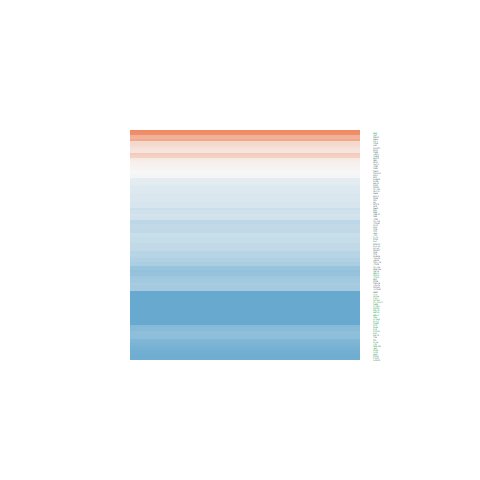

Data behind this chart, as committed beside it:
ID, logFC, AveExpr, t, P.Value, adj.P.Val, B
54502, -2.44, 17.01, -4.56, 4.93155797161951e-05, 0.00148, 1.775
4542, -0.7175, 19.71, -1.509, 0.1392, 0.3435, -5.461
1192, -0.6695, 23.83, -1.537, 0.1323, 0.3324, -5.42
4125, -0.05249, 20.1, -0.1073, 0.9151, 0.9613, -6.568
8829, 0.2365, 19.51, 0.4519, 0.6538, 0.8187, -6.472
10095, -2.429, 21.38, -5.346, 4.12854920230643e-06, 0.0002606, 4.154
9123, -2.484, 19.74, -5.451, 2.95034150377886e-06, 0.0002018, 4.477
8974, -1.554, 20.12, -3.562, 0.0009852, 0.0122, -1.062
10618, -0.9984, 18.75, -2.198, 0.03393, 0.136, -4.285
9144, -1.853, 19.86, -3.576, 0.0009461, 0.01188, -1.024
9871, -1.321, 20.27, -3.594, 0.0008984, 0.01157, -0.9756
10791, 1.277, 20.22, 2.332, 0.02493, 0.1119, -4.016
25816, -1.165, 20.35, -2.333, 0.02486, 0.1119, -4.013
752, -0.3946, 19.53, -0.8006, 0.4282, 0.6559, -6.254
375035, -0.4495, 19.13, -1.133, 0.2642, 0.4967, -5.939
30008, -0.7103, 20.1, -1.326, 0.1924, 0.4175, -5.709
5265, -1.254, 25.14, -1.841, 0.07315, 0.2253, -4.94
7076, -1.845, 22.56, -2.567, 0.0142, 0.07921, -3.516
1277, -1.032, 23.33, -0.7355, 0.4664, 0.6855, -6.304
301, 1.212, 24.88, 1.313, 0.1967, 0.4214, -5.725
435, -0.4261, 19.63, -0.9322, 0.3569, 0.5927, -6.142
3689, -1.016, 20.47, -1.885, 0.06683, 0.2138, -4.864
5054, -1.675, 20.28, -3.106, 0.003523, 0.03021, -2.247
5836, -0.7456, 22.23, -0.9796, 0.3333, 0.5709, -6.097
3073, -0.776, 21.9, -1.553, 0.1284, 0.3262, -5.397
302, -0.439, 24.99, -0.6701, 0.5067, 0.7174, -6.349
3074, -1.832, 21.77, -3.296, 0.002088, 0.02072, -1.763
1508, -0.7495, 23.2, -1.15, 0.257, 0.4901, -5.92
3912, -0.9904, 21.68, -1.346, 0.186, 0.4102, -5.684
7057, -2.56, 21.98, -2.562, 0.01435, 0.0799, -3.526
1278, -0.5159, 23.34, -0.405, 0.6877, 0.8406, -6.492
929, -1.451, 21.06, -2.351, 0.02384, 0.109, -3.977
5788, -0.6941, 20.5, -1.299, 0.2016, 0.428, -5.744
3678, -1.333, 20.34, -3.682, 0.0006958, 0.009846, -0.7356
3956, -0.8841, 23.85, -1.641, 0.1087, 0.2917, -5.264
307, -0.3854, 22.81, -0.6309, 0.5317, 0.735, -6.375
240, -0.7193, 19.74, -1.862, 0.07008, 0.2201, -4.904
6237, -0.5356, 21.17, -1.213, 0.2325, 0.4638, -5.848
3684, -0.8007, 19.96, -1.631, 0.111, 0.295, -5.281
3936, -1.662, 21.86, -3.161, 0.003032, 0.02704, -2.109
5358, -1.502, 21.82, -2.263, 0.02926, 0.1243, -4.156
5880, -1.192, 21.46, -1.971, 0.05587, 0.1893, -4.713
2022, -0.5972, 19.62, -1.023, 0.3124, 0.5522, -6.054
3958, -1.071, 23.32, -1.322, 0.1938, 0.4188, -5.714
1890, -2.791, 21.42, -4.276, 0.0001181, 0.002862, 0.943
831, 1.877, 20.7, 3.841, 0.0004365, 0.007206, -0.2964
1289, -0.3565, 20.27, -0.6948, 0.4913, 0.7055, -6.333
6672, 0.1824, 18.38, 0.5054, 0.6161, 0.7953, -6.446
6275, -3.927, 22.57, -4.493, 6.06151741293502e-05, 0.001707, 1.578
4245, -1.525, 18.51, -4.087, 0.0002098, 0.00435, 0.3969
4015, -3.627, 16.78, -7.809, 1.65462847669905e-09, 5.28102255479781e-07, 11.69
2896, -0.7291, 19.68, -1.435, 0.1592, 0.3725, -5.565
5777, -1.146, 21.09, -2.418, 0.02037, 0.09943, -3.838
6464, -1.409, 19.49, -3.805, 0.0004857, 0.007812, -0.3972
834, 0.07894, 20.17, 0.1586, 0.8748, 0.9412, -6.561
5937, -1.351, 19.32, -3.591, 0.0009059, 0.01157, -0.9833
645, -0.2411, 24.4, -0.3412, 0.7348, 0.8696, -6.516
6282, -2.751, 23.32, -3.589, 0.0009115, 0.0116, -0.9891
2180, -0.0007018, 20.76, -0.00129, 0.999, 0.9994, -6.574
4627, -1.617, 22.53, -3.521, 0.001106, 0.01319, -1.171
... 50 more rows
